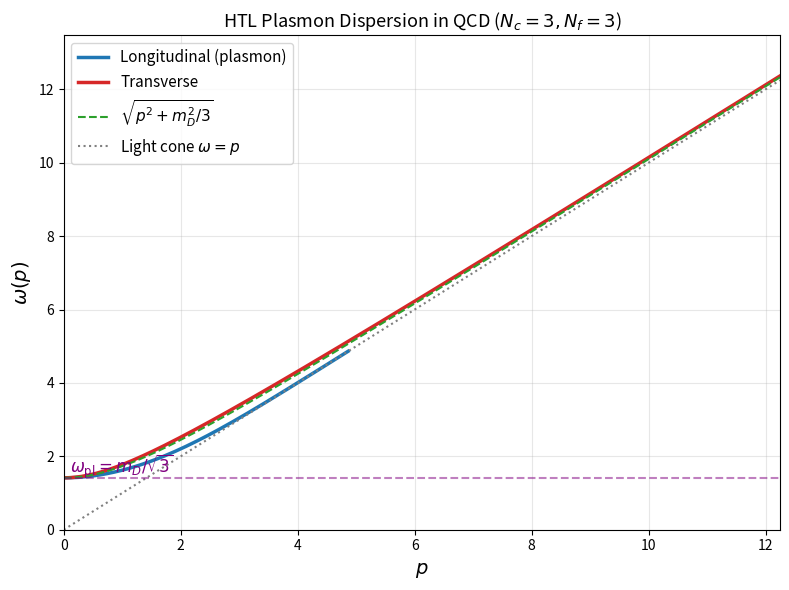
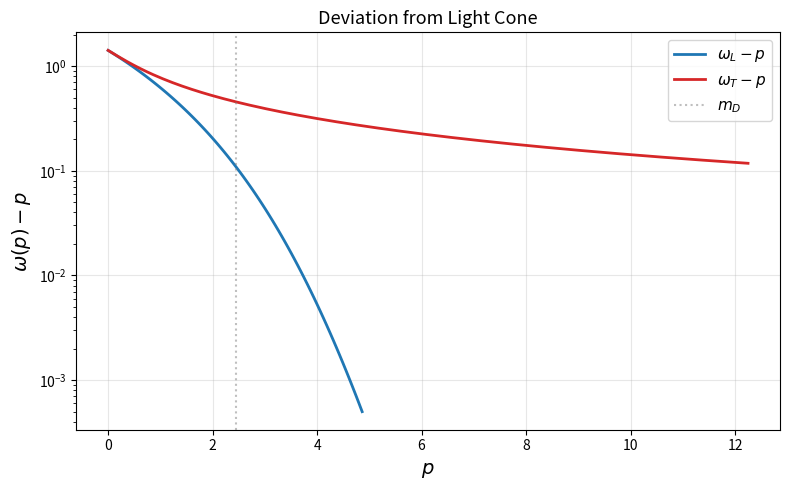
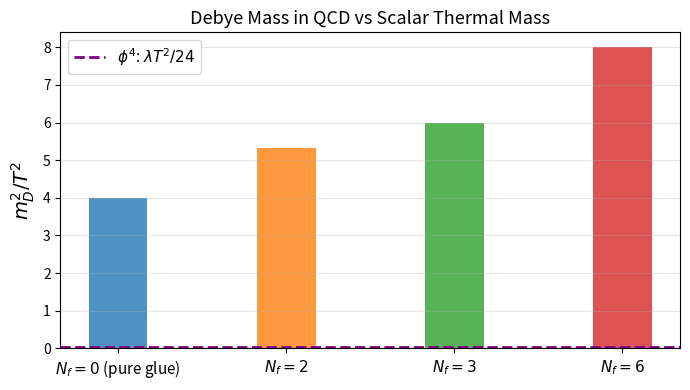

Recreate these plots in Python, in order.
"""
HTL Self-Energy and Plasmon Dispersion in QCD
==============================================
From scalar tadpole to gauge theory:
the Hard Thermal Loop (HTL) gluon self-energy.

Physics:
  At high T, the QCD medium modifies gluon propagation:
  - Longitudinal (electric) mode: Debye screening, m_D ~ gT
  - Transverse (magnetic) mode: dynamical screening, plasma frequency

  Both modes satisfy different dispersion relations and merge
  at zero momentum into the plasma frequency ω_pl = m_D/√3.

References:
  [1] Kapusta & Gale Sec 5.5
  [2] Le Bellac Sec 4.3
  [3] Laine & Vuorinen Sec 4.3
"""

import numpy as np
from scipy.optimize import root_scalar
import matplotlib.pyplot as plt

# ================================================================
# Parameters: QCD with N_c=3, N_f=3
# ================================================================
g = 2.0             # coupling, roughly alpha_s ~ 0.3
T = 1.0             # temperature (scale setter)
Nc = 3              # colors
Nf = 3              # active flavors

# Debye mass squared
# m_D^2 = g^2 T^2 (N_c/3 + N_f/6)
mD2 = g**2 * T**2 * (Nc / 3.0 + Nf / 6.0)
mD = np.sqrt(mD2)

print(f"m_D = {mD:.4f}")
print(f"w_pl = m_D/rt3 = {mD/np.sqrt(3):.4f}")

# ================================================================
# HTL self-energies
#
# For |ω| > p (propagating modes): real analytic
# For |ω| < p (Landau damped):   develop imaginary part
#
# We only need the real part for propagating mode dispersion.
# ================================================================

def Pi_L(omega, p):
    """
    Longitudinal (electric) HTL self-energy.
    Π_L(ω,p) = m_D^2 [1 - ω/(2p) ln((ω+p)/(ω-p))]

    For ω > p: real
    For ω < p: complex (→ Landau damping)
    """
    if p < 1e-15:
        # p -> 0 limit: Π_L(ω,0) = m_D^2 * (ω^2)/(3*ω^2) ... actually
        # the p=0 limit is subtle; we handle it via the small-p expansion
        return mD2 / 3.0

    if omega <= p:
        # In the light-cone or spacelike region → complex
        # The imaginary part signals Landau damping
        # We only use the real part for propagating mode root-finding
        return np.nan

    # ω > p: real propagating mode
    log_val = np.log((omega + p) / (omega - p))
    return mD2 * (1.0 - omega / (2.0 * p) * log_val)


def Pi_T(omega, p):
    """
    Transverse (magnetic) HTL self-energy.

    Π_T(ω,p) = m_D^2/2 [ ω²/p² - ω(ω²-p²)/(2p³) ln((ω+p)/(ω-p)) ]

    For ω > p: real
    For ω < p: complex
    """
    if p < 1e-15:
        return mD2 / 3.0

    if omega <= p:
        return np.nan

    log_val = np.log((omega + p) / (omega - p))

    term1 = omega**2 / p**2
    term2 = omega * (omega**2 - p**2) / (2.0 * p**3) * log_val

    return 0.5 * mD2 * (term1 - term2)


# ================================================================
# Dispersion relations
#
# Longitudinal (plasmon):
#   Δ_L^{-1} = p^2 + Π_L(ω, p) = 0   →   ω = ω_L(p)
#
# Transverse:
#   Δ_T^{-1} = -ω^2 + p^2 + Π_T(ω, p) = 0   →   ω = ω_T(p)
# ================================================================

def f_L(omega, p):
    """Longitudinal dispersion function: zero = plasmon mode"""
    PiL = Pi_L(omega, p)
    if np.isnan(PiL):
        return np.nan
    return p**2 + PiL


def f_T(omega, p):
    """Transverse dispersion function: zero = transverse mode"""
    PiT = Pi_T(omega, p)
    if np.isnan(PiT):
        return np.nan
    return -omega**2 + p**2 + PiT


# ================================================================
# Root finding
#
# Longitudinal mode exists for ω > p.
# At ω = p⁺: Π_L → -∞   →   f_L → -∞
# At ω → ∞:  Π_L → 0    →   f_L → p² > 0
# So there is exactly one root in (p, ∞).
#
# Transverse mode:
# At ω = p⁺: Π_T → m_D²/2   →   f_T → m_D²/2 > 0
# At ω → ∞:  Π_T → 0        →   f_T → -ω² → -∞
# So there is exactly one root in (p, ∞).
# ================================================================

def solve_dispersion(func, p, omega_guess=None):
    """
    Solve dispersion relation for a given momentum p.
    Uses bisection bracketing.
    """
    # Find lower bound: function must be negative here (for longitudinal)
    # or positive (for transverse), then go to where it flips sign.

    # Start very close to p from above
    lo = p * 1.0001 + 1e-6
    f_lo = func(lo, p)

    # Find upper bound where function has opposite sign
    hi = lo + 0.5
    for _ in range(30):
        f_hi = func(hi, p)
        if np.isnan(f_hi):
            hi *= 1.5
            continue
        if f_lo * f_hi < 0:
            break
        hi *= 1.5

    if f_lo * f_hi > 0:
        # Failed to bracket — maybe this p has no propagating mode
        return np.nan

    try:
        sol = root_scalar(func, args=(p,), bracket=(lo, hi),
                          method='bisect', xtol=1e-10)
        return sol.root
    except (ValueError, RuntimeError):
        return np.nan


# ================================================================
# Scan over momenta
# ================================================================
momentum_grid = np.linspace(0.0, 5.0 * mD, 200)

omega_L = []
omega_T = []

# p=0 is special: both modes give ω = m_D/√3
omega_0 = mD / np.sqrt(3)
omega_L.append(omega_0)
omega_T.append(omega_0)

# p>0: solve dispersion relations
for p in momentum_grid[1:]:
    # Transverse is easier: f_T(p⁺) > 0, f_T(∞) < 0
    wT = solve_dispersion(f_T, p)
    omega_T.append(wT)

    # Longitudinal: f_L(p⁺) < 0, f_L(∞) > 0
    wL = solve_dispersion(f_L, p)
    omega_L.append(wL)

    if np.isfinite(wL) and np.isfinite(wT):
        print(f"p={p:.3f}:  wL={wL:.4f}  wT={wT:.4f}")

omega_L = np.array(omega_L)
omega_T = np.array(omega_T)

# ================================================================
# Asymptotic forms
# ================================================================

# Large-p asymptotic for transverse mode:
# ω_T² ≈ p² + m_D²/3  (simple screening approximation)
omega_T_asym = np.sqrt(momentum_grid**2 + mD2 / 3.0)

# Light cone
light_cone = momentum_grid.copy()
light_cone[0] = 1e-15  # avoid 0/0 in ratio plots

# ================================================================
# Plots
# ================================================================

# --- Plot 1: Dispersion relations ---
plt.figure(figsize=(8, 6))

plt.plot(momentum_grid, omega_L, '-', color='#1f77b4', linewidth=2.5,
         label=r'Longitudinal (plasmon)')
plt.plot(momentum_grid, omega_T, '-', color='#d62728', linewidth=2.5,
         label=r'Transverse')
plt.plot(momentum_grid, omega_T_asym, '--', color='#2ca02c', linewidth=1.5,
         label=r'$\sqrt{p^2 + m_D^2/3}$')
plt.plot(momentum_grid, light_cone, ':', color='gray', linewidth=1.5,
         label=r'Light cone $\omega = p$')

# Mark the plasma frequency
plt.axhline(y=omega_0, color='purple', linestyle='--', alpha=0.5)
plt.annotate(r'$\omega_{\mathrm{pl}} = m_D/\sqrt{3}$',
             xy=(0.1, omega_0 + 0.05*mD), fontsize=12, color='purple')

plt.xlabel(r'$p$', fontsize=14)
plt.ylabel(r'$\omega(p)$', fontsize=14)
plt.title(r'HTL Plasmon Dispersion in QCD ($N_c=3, N_f=3$)', fontsize=13)
plt.legend(fontsize=11)
plt.xlim(0, momentum_grid[-1])
plt.ylim(0, momentum_grid[-1] * 1.1)
plt.grid(True, alpha=0.3)
plt.tight_layout()
plt.savefig('03_HTL_dispersion.png', dpi=150)

# --- Plot 2: Approach to light cone ---
plt.figure(figsize=(8, 5))

# Only plot regions where we have valid solutions
mask_L = np.isfinite(omega_L)
mask_T = np.isfinite(omega_T)

delta_L = omega_L - light_cone
delta_T = omega_T - light_cone

plt.semilogy(momentum_grid[mask_L], delta_L[mask_L], '-',
             color='#1f77b4', linewidth=2, label=r'$\omega_L - p$')
plt.semilogy(momentum_grid[mask_T], delta_T[mask_T], '-',
             color='#d62728', linewidth=2, label=r'$\omega_T - p$')

plt.axvline(x=mD, color='gray', linestyle=':', alpha=0.5, label=r'$m_D$')
plt.xlabel(r'$p$', fontsize=14)
plt.ylabel(r'$\omega(p) - p$', fontsize=14)
plt.title(r'Deviation from Light Cone', fontsize=13)
plt.legend(fontsize=11)
plt.grid(True, alpha=0.3)
plt.tight_layout()
plt.savefig('03_HTL_asymptotic.png', dpi=150)

# --- Plot 3: Thermal mass comparison ---
# Compare scalar thermal mass from Ex01 with gluonic Debye mass
plt.figure(figsize=(7, 4))

# The scalar thermal mass from φ⁴: m_th² = λT²/24
# For comparison, scale so they both appear on same plot
scalar_mth2 = 1.0 * T**2 / 24.0
qcd_mD2_vals = [g**2 * T**2 * (3/3 + f/6) for f in [0, 2, 3, 6]]
labels = [r'$N_f=0$ (pure glue)', r'$N_f=2$', r'$N_f=3$', r'$N_f=6$']
colors = ['#1f77b4', '#ff7f0e', '#2ca02c', '#d62728']

x = np.arange(len(qcd_mD2_vals))
width = 0.35

plt.bar(x, [v/T**2 for v in qcd_mD2_vals], width, color=colors, alpha=0.8)
plt.axhline(y=scalar_mth2/T**2, color='purple', linestyle='--', linewidth=2,
            label=r'$\phi^4$: $\lambda T^2/24$')

plt.xticks(x, labels, fontsize=11)
plt.ylabel(r'$m_D^2 / T^2$', fontsize=14)
plt.title(r'Debye Mass in QCD vs Scalar Thermal Mass', fontsize=13)
plt.legend(fontsize=11)
plt.grid(True, alpha=0.3, axis='y')
plt.tight_layout()
plt.savefig('03_mD_comparison.png', dpi=150)

print()
print("Saved: 03_HTL_dispersion.png")
print("Saved: 03_HTL_asymptotic.png")
print("Saved: 03_mD_comparison.png")
print()
print("--- Summary ---")
print(f"Debye mass:         m_D = {mD:.3f}")
print(f"Plasma frequency:   w_pl = m_D/rt3 = {omega_0:.3f}")
print(f"At p=0: both modes degenerate at w_pl")
print(f"Asymptotically (large p):")
print(f"  Longitudinal:  w_L ~ p (exponentially screened)")
print(f"  Transverse:    w_T ~ p (w_T^2 ~ p^2 + m_D^2/3)")
